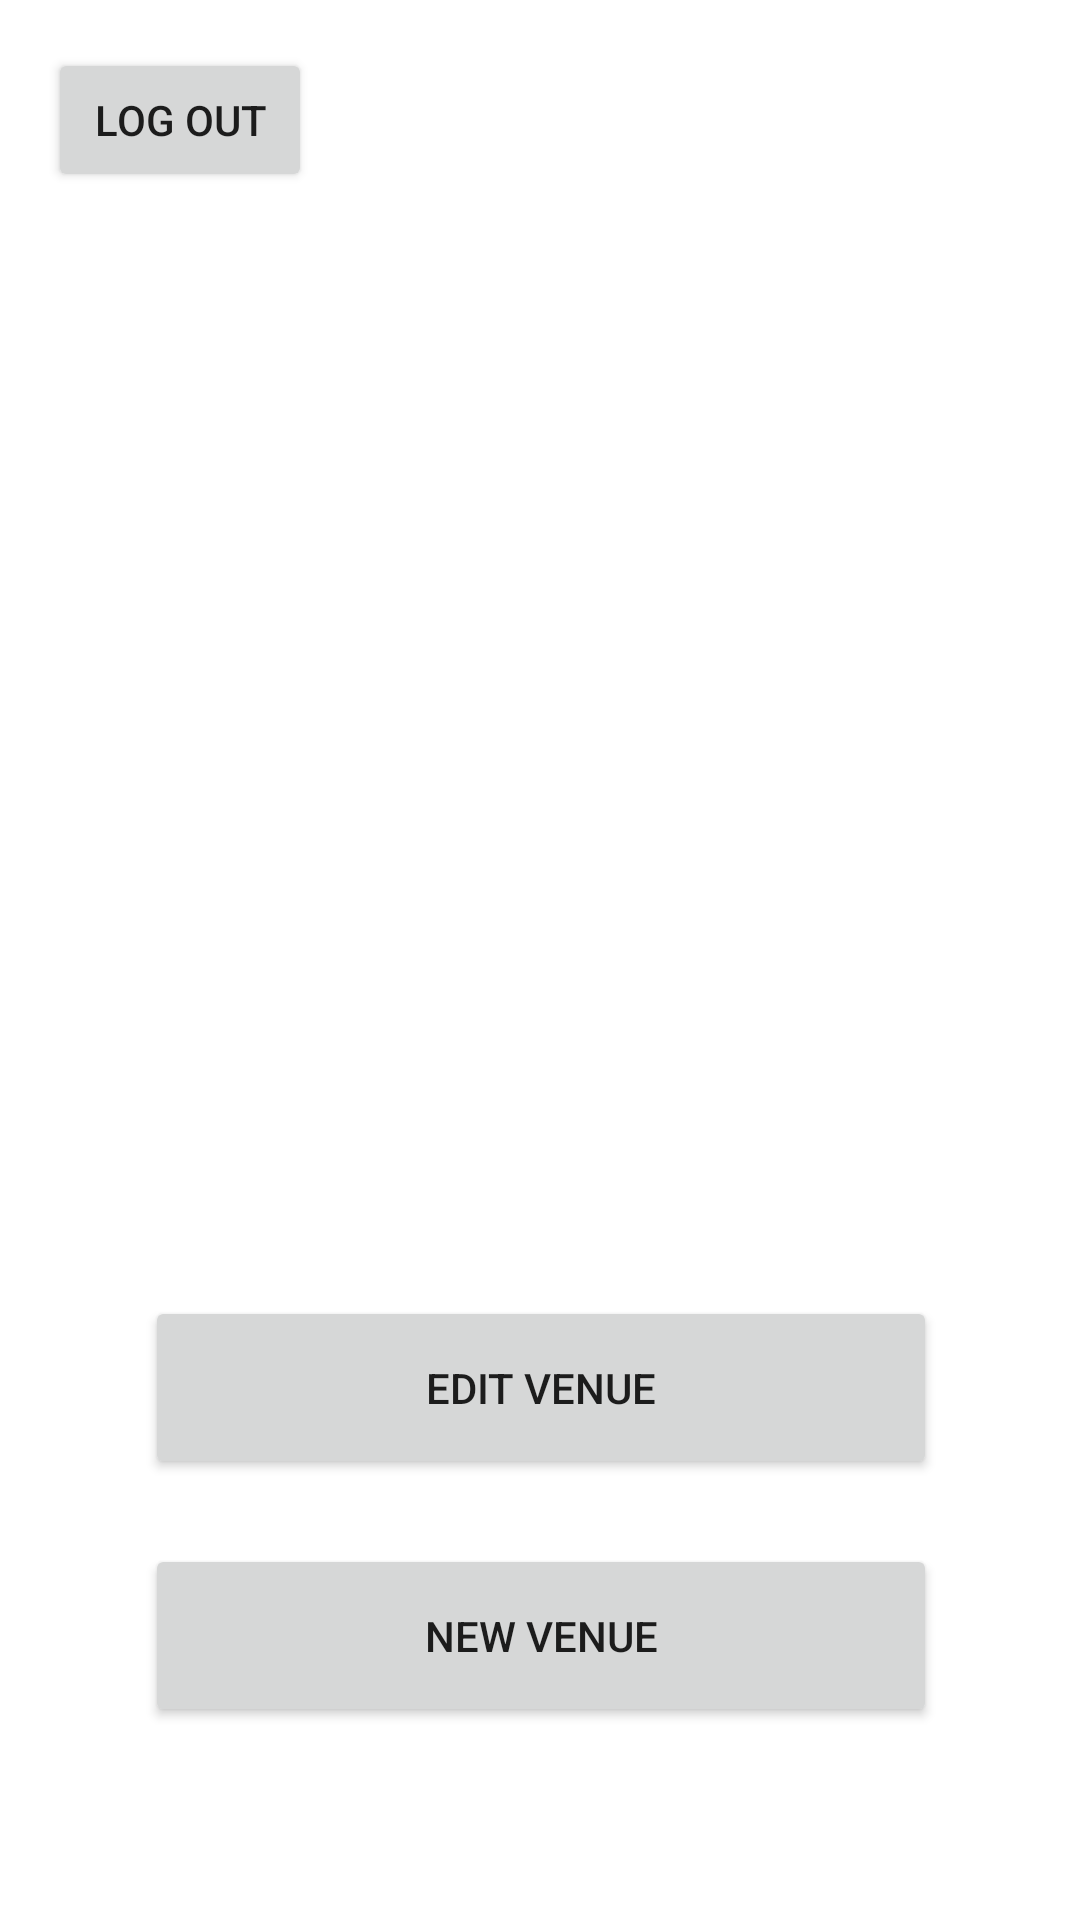

Produce the Android XML layout that renders to this screen, including the resource entries it uses.
<!-- AndroidManifest.xml: application theme Theme.CSCB07s22FinalProject -->
<!-- res/layout/activity_admin_home.xml -->
<?xml version="1.0" encoding="utf-8"?>
<androidx.constraintlayout.widget.ConstraintLayout xmlns:android="http://schemas.android.com/apk/res/android"
    xmlns:app="http://schemas.android.com/apk/res-auto"
    xmlns:tools="http://schemas.android.com/tools"
    android:layout_width="match_parent"
    android:layout_height="match_parent"
    tools:context=".AdminHomeActivity">

    <androidx.constraintlayout.widget.ConstraintLayout
        android:layout_width="match_parent"
        android:layout_height="match_parent"
        tools:context=".UserHomeActivity">

        <Button
            android:id="@+id/buttonGetSelect"
            android:layout_width="264dp"
            android:layout_height="61dp"
            android:layout_marginTop="432dp"
            android:text="Edit Venue"
            app:layout_constraintEnd_toEndOf="parent"
            app:layout_constraintHorizontal_bias="0.503"
            app:layout_constraintStart_toStartOf="parent"
            app:layout_constraintTop_toTopOf="parent" />

        <Button
            android:id="@+id/button6"
            android:layout_width="264dp"
            android:layout_height="61dp"
            android:layout_marginTop="20dp"
            android:onClick="newVenueActivity"
            android:text="New Venue"
            app:layout_constraintBottom_toBottomOf="parent"
            app:layout_constraintEnd_toEndOf="parent"
            app:layout_constraintHorizontal_bias="0.503"
            app:layout_constraintStart_toStartOf="parent"
            app:layout_constraintTop_toBottomOf="@+id/buttonGetSelect"
            app:layout_constraintVertical_bias="0.026" />

    </androidx.constraintlayout.widget.ConstraintLayout>

    <Button
        android:id="@+id/button4"
        android:layout_width="wrap_content"
        android:layout_height="wrap_content"
        android:layout_marginStart="16dp"
        android:layout_marginLeft="16dp"
        android:layout_marginTop="16dp"
        android:onClick="logout"
        android:text="Log Out"
        app:layout_constraintStart_toStartOf="parent"
        app:layout_constraintTop_toTopOf="parent" />

</androidx.constraintlayout.widget.ConstraintLayout>
<!-- resources referenced by this layout -->
<resources>
  <style name="Theme.CSCB07s22FinalProject" parent="Theme.MaterialComponents.DayNight.DarkActionBar">
          
          <item name="colorPrimary">@color/purple_500</item>
          <item name="colorPrimaryVariant">@color/purple_700</item>
          <item name="colorOnPrimary">@color/white</item>
          
          <item name="colorSecondary">@color/teal_200</item>
          <item name="colorSecondaryVariant">@color/teal_700</item>
          <item name="colorOnSecondary">@color/black</item>
          
          <item name="android:statusBarColor" tools:targetApi="l">?attr/colorPrimaryVariant</item>
          
      </style>
  <!-- not gathered from this repository: default colours our renderer supplied (Android Studio template values) -->
  <color name="purple_500">#FF6200EE</color>
  <color name="purple_700">#FF3700B3</color>
  <color name="teal_200">#FF03DAC5</color>
  <color name="teal_700">#FF018786</color>
  <color name="black">#FF000000</color>
  <color name="white">#FFFFFFFF</color>
</resources>
